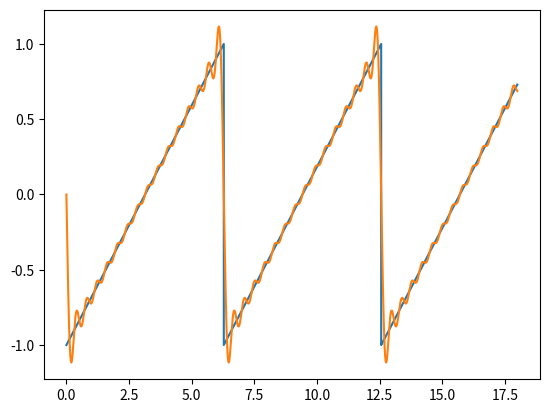

Reproduce this figure in Python.
import numpy as np
import matplotlib.pyplot as plt
from scipy.signal import square, sawtooth

def pulseTrain (freq, time, fs = 44100):
    '''
    '''
    period = 1/freq
    ones = np.ones(round((period/2)*fs))
    zeros = np.zeros(round((period/2)*fs))
    pulse_train = np.hstack((ones,zeros))
    
    while len(pulse_train) < time*fs:
        pulse_train = np.hstack((pulse_train,pulse_train))
    
    return pulse_train[:round(time*fs)]

def a_n(signal, period, n_harmonic, fs = 44100):
    '''

    Parameters
    ----------
    signal : TYPE
        DESCRIPTION.
    period : TYPE
        DESCRIPTION.
    n_harmonic : TYPE
        DESCRIPTION.
    fs : TYPE, optional
        DESCRIPTION. The default is 44100.

    Returns
    -------
    coeff_a : TYPE
        DESCRIPTION.

    '''
    signal = signal[:round(period*fs)]
    time = len(signal)/fs
    vectorT = np.linspace(0, time, round(time*fs))
    signal = signal * np.cos((2*n_harmonic*np.pi*vectorT)/period)
    coeff_a = (2/period) * np.trapz(signal, vectorT)
    
    return coeff_a

def b_n(signal, period, n_harmonic, fs = 44100):
    '''
    '''
    
    signal = signal[:round(period*fs)]
    time = len(signal)/fs
    vectorT = np.linspace(0, time, round(time*fs))
    signal = signal * np.sin((2*n_harmonic*np.pi*vectorT)/period)
    coeff_b = (2/period) * np.trapz(signal, vectorT)
    
    return coeff_b

def fourierSeries(signal, period, n_harmonics, fs = 44100):
    '''
    '''
    time = len(signal)/fs
    vectorT = np.linspace(0, time, round(time*fs))
    series = np.zeros(len(signal))
    for n in range(1, n_harmonics+1):
          series += (a_n(signal,period,n,fs)*np.cos((vectorT*n*2*np.pi)/period)
                     +b_n(signal,period,n,fs)*np.sin((vectorT*n*2*np.pi)/period))
    fourier_series = 1/2 * a_n(signal, period, 0, fs) + series
         
    return fourier_series
    
#------------------------------------TEST------------------------------------#

freq = 1/(2*np.pi)
time = 18
fs = 44100
vectorT = np.linspace(0, time, round(time*fs))

signal = sawtooth(vectorT)
fourier_series = fourierSeries(signal, 1/freq, n_harmonics = 15, fs = fs)

plt.plot(vectorT, signal)
plt.plot(vectorT, fourier_series)